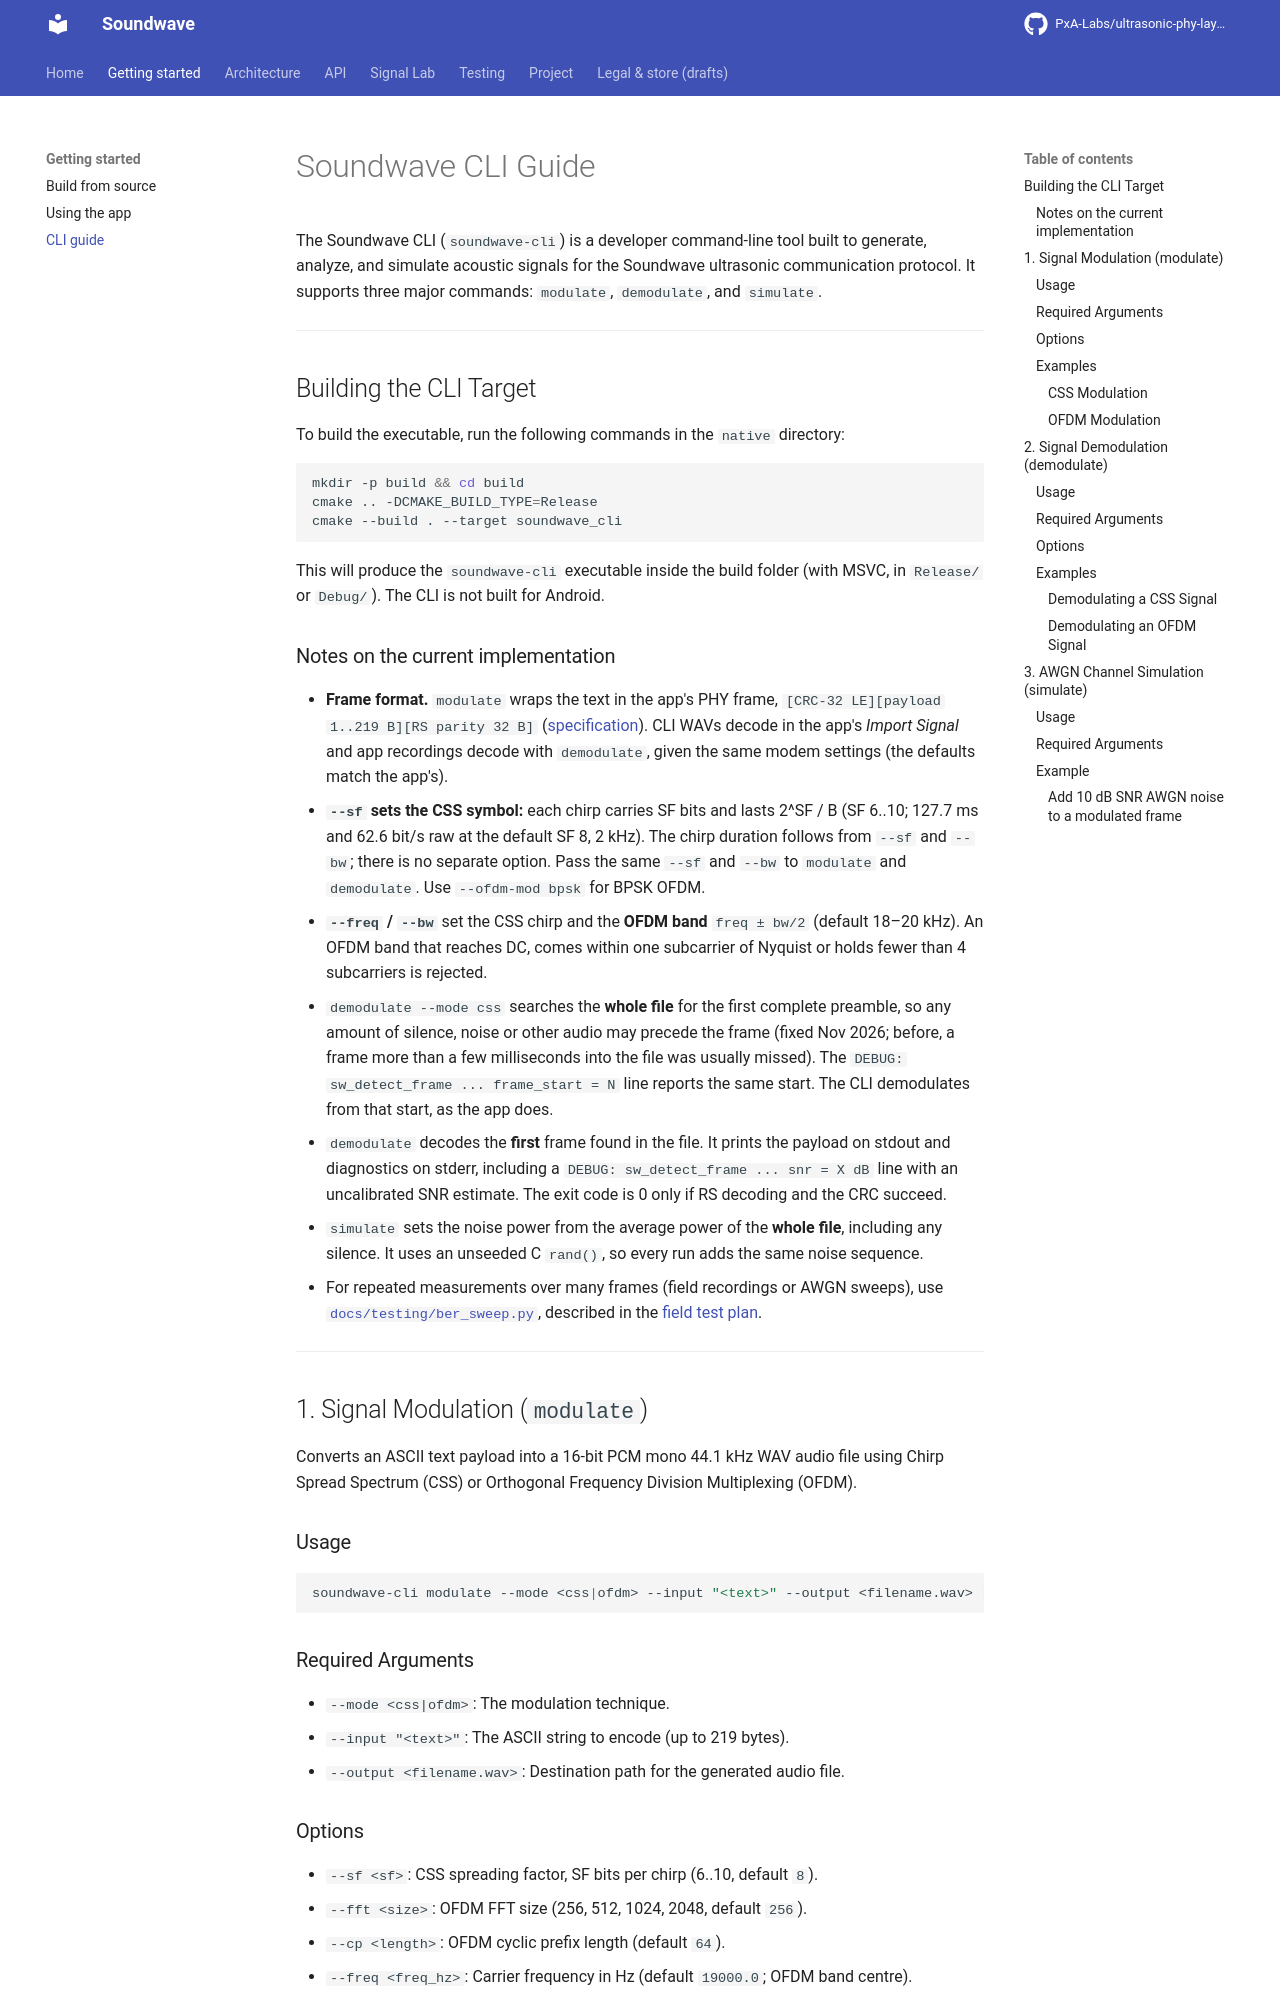

repository: PxA-Labs/ultrasonic-phy-layer · page: CLI_GUIDE/index.html · generator: mkdocs

# Soundwave CLI Guide

The Soundwave CLI (`soundwave-cli`) is a developer command-line tool built to generate, analyze, and simulate acoustic signals for the Soundwave ultrasonic communication protocol. It supports three major commands: `modulate`, `demodulate`, and `simulate`.

---

## Building the CLI Target

To build the executable, run the following commands in the `native` directory:

```bash
mkdir -p build && cd build
cmake .. -DCMAKE_BUILD_TYPE=Release
cmake --build . --target soundwave_cli
```

This will produce the `soundwave-cli` executable inside the build folder (with MSVC, in `Release/` or `Debug/`). The CLI is not built for Android.

### Notes on the current implementation

- **Frame format.** `modulate` wraps the text in the app's PHY frame, `[CRC-32 LE][payload 1..219 B][RS parity 32 B]` ([specification](DEVELOPER_GUIDE.md#phy-frame-format)). CLI WAVs decode in the app's *Import Signal* and app recordings decode with `demodulate`, given the same modem settings (the defaults match the app's).
- **`--sf` sets the CSS symbol:** each chirp carries SF bits and lasts 2^SF / B (SF 6..10; 127.7 ms and 62.6 bit/s raw at the default SF 8, 2 kHz). The chirp duration follows from `--sf` and `--bw`; there is no separate option. Pass the same `--sf` and `--bw` to `modulate` and `demodulate`. Use `--ofdm-mod bpsk` for BPSK OFDM.
- **`--freq` / `--bw`** set the CSS chirp and the **OFDM band** `freq ± bw/2` (default 18–20 kHz). An OFDM band that reaches DC, comes within one subcarrier of Nyquist or holds fewer than 4 subcarriers is rejected.
- `demodulate --mode css` searches the **whole file** for the first complete preamble, so any amount of silence, noise or other audio may precede the frame (fixed Nov 2026; before, a frame more than a few milliseconds into the file was usually missed). The `DEBUG: sw_detect_frame ... frame_start = N` line reports the same start. The CLI demodulates from that start, as the app does.
- `demodulate` decodes the **first** frame found in the file. It prints the payload on stdout and diagnostics on stderr, including a `DEBUG: sw_detect_frame ... snr = X dB` line with an uncalibrated SNR estimate. The exit code is 0 only if RS decoding and the CRC succeed.
- `simulate` sets the noise power from the average power of the **whole file**, including any silence. It uses an unseeded C `rand()`, so every run adds the same noise sequence.
- For repeated measurements over many frames (field recordings or AWGN sweeps), use [`docs/testing/ber_sweep.py`](testing/ber_sweep.py), described in the [field test plan](testing/FIELD_TEST_PLAN.md).

---

## 1. Signal Modulation (`modulate`)

Converts an ASCII text payload into a 16-bit PCM mono 44.1 kHz WAV audio file using Chirp Spread Spectrum (CSS) or Orthogonal Frequency Division Multiplexing (OFDM).
